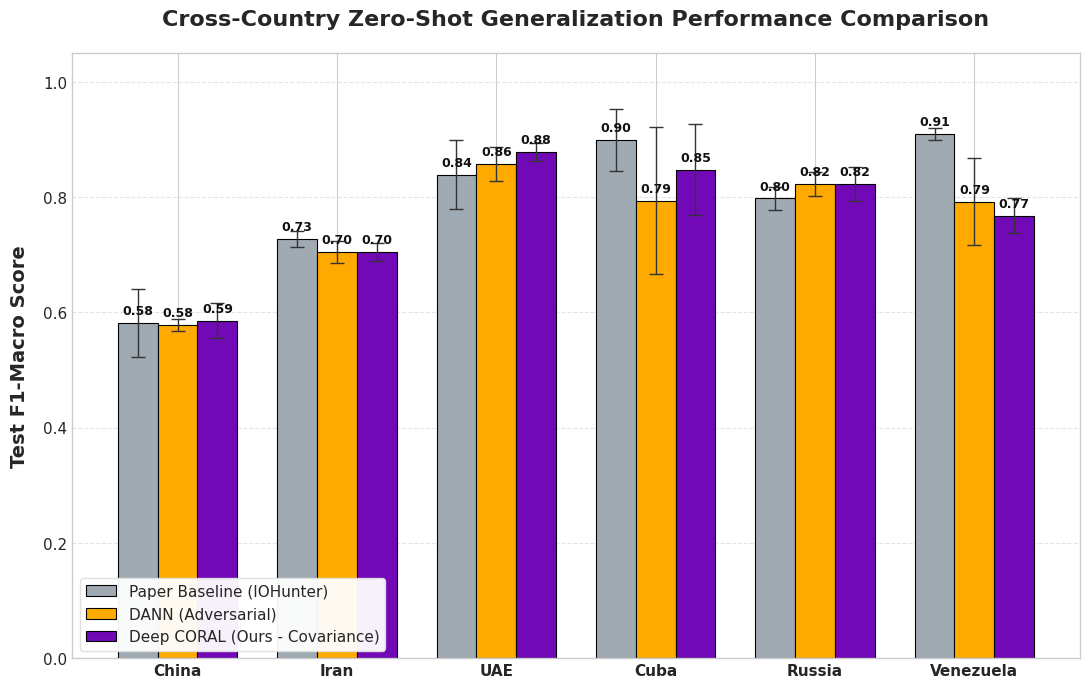

Reproduce this figure in Python.
import matplotlib.pyplot as plt
import numpy as np

# Set standard modern scientific plot style
plt.style.use('seaborn-v0_8-whitegrid' if 'seaborn-v0_8-whitegrid' in plt.style.available else 'default')
plt.rcParams['font.sans-serif'] = ['Arial', 'Helvetica', 'DejaVu Sans', 'sans-serif']
plt.rcParams['axes.unicode_minus'] = False

countries = ["china", "iran", "UAE", "cuba", "russia", "venezuela"]
countries_display = ["China", "Iran", "UAE", "Cuba", "Russia", "Venezuela"]

# F1-Macro mean values
baseline_means = [0.5814, 0.7278, 0.8393, 0.8991, 0.7977, 0.9099]
dann_means = [0.5779, 0.7048, 0.8572, 0.7942, 0.8233, 0.7924]
coral_means = [0.5853, 0.7048, 0.8784, 0.8479, 0.8227, 0.7676]

# F1-Macro standard deviations
baseline_stds = [0.0589, 0.0143, 0.0593, 0.0535, 0.0193, 0.0107]
dann_stds = [0.0100, 0.0197, 0.0297, 0.1274, 0.0205, 0.0761]
coral_stds = [0.0305, 0.0155, 0.0158, 0.0790, 0.0299, 0.0305]

x = np.arange(len(countries))  # the label locations
width = 0.25  # the width of the bars

fig, ax = plt.subplots(figsize=(11, 7), dpi=300)

# Curated harmonious premium color palette
# Baseline: Light Slate Blue, DANN: Vibrant Amber, CORAL: Sleek Deep Violet (our champion!)
color_base = '#A0AAB2'  # Slate Gray/Blue
color_dann = '#FFAA00'  # Vibrant Amber
color_coral = '#7209B7' # Deep Violet Purple

# Plot bars with error bars (standard deviations)
rects1 = ax.bar(x - width, baseline_means, width, yerr=baseline_stds, 
                label='Paper Baseline (IOHunter)', color=color_base, 
                capsize=5, edgecolor='black', linewidth=0.8, error_kw=dict(ecolor='#333333', lw=1, capthick=1))

rects2 = ax.bar(x, dann_means, width, yerr=dann_stds, 
                label='DANN (Adversarial)', color=color_dann, 
                capsize=5, edgecolor='black', linewidth=0.8, error_kw=dict(ecolor='#333333', lw=1, capthick=1))

rects3 = ax.bar(x + width, coral_means, width, yerr=coral_stds, 
                label='Deep CORAL (Ours - Covariance)', color=color_coral, 
                capsize=5, edgecolor='black', linewidth=0.8, error_kw=dict(ecolor='#333333', lw=1, capthick=1))

# Add labels, title and custom x-axis tick labels, etc.
ax.set_ylabel('Test F1-Macro Score', fontsize=14, fontweight='bold', labelpad=10)
ax.set_title('Cross-Country Zero-Shot Generalization Performance Comparison', fontsize=16, fontweight='bold', pad=20)
ax.set_xticks(x)
ax.set_xticklabels(countries_display, fontsize=12, fontweight='bold')
ax.set_ylim(0.0, 1.05)

# Styling grid and ticks
ax.grid(axis='y', linestyle='--', alpha=0.5)
ax.set_axisbelow(True)
ax.tick_params(axis='both', labelsize=11)

# Custom legend positioning and design
ax.legend(loc='lower left', frameon=True, facecolor='white', edgecolor='#e0e0e0', fontsize=11, framealpha=0.95)

# Add values on top of bars (optional, only if F1 values are high and not cluttered)
def autolabel(rects, shift_x):
    for rect in rects:
        height = rect.get_height()
        ax.annotate(f'{height:.2f}',
                    xy=(rect.get_x() + rect.get_width() / 2, height),
                    xytext=(0, 4),  # 4 points vertical offset
                    textcoords="offset points",
                    ha='center', va='bottom', fontsize=9, color='#111111', weight='bold')

autolabel(rects1, -width)
autolabel(rects2, 0)
autolabel(rects3, width)

# Optimize spacing
plt.tight_layout()

# Save final premium chart
chart_path = "zero-shot_comparison_chart.png"
plt.savefig(chart_path, bbox_inches='tight')
print(f"Chart successfully generated and saved as: {chart_path}")
